Photos from the image-classification dataset "bwcracks" in the GitHub repository seoho926/art-forgery-craquelure. Its 2 classes are: Dutch, Flemish.

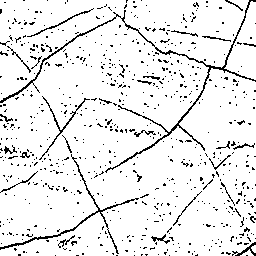
Label: Flemish

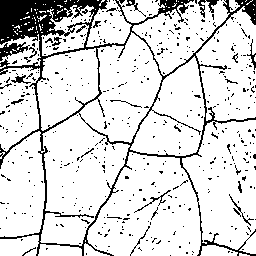
Label: Flemish

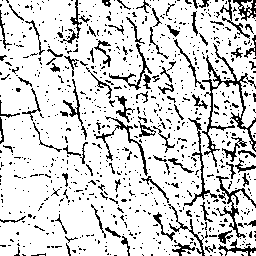
Label: Dutch

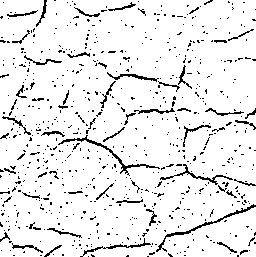
Label: Dutch

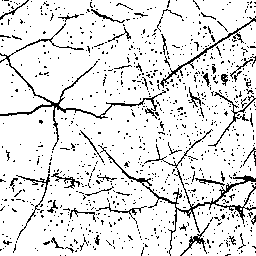
Label: Dutch

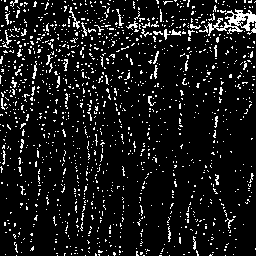
Label: Flemish
